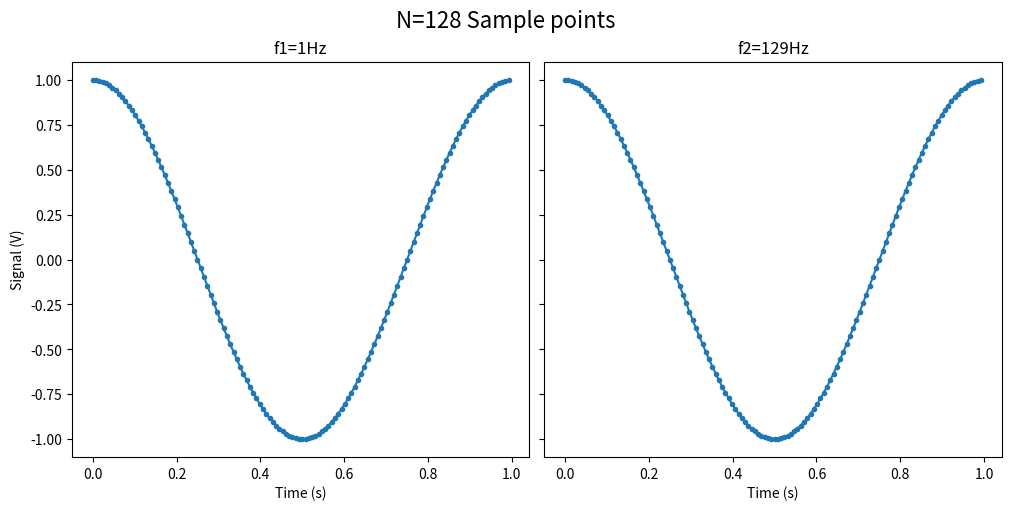
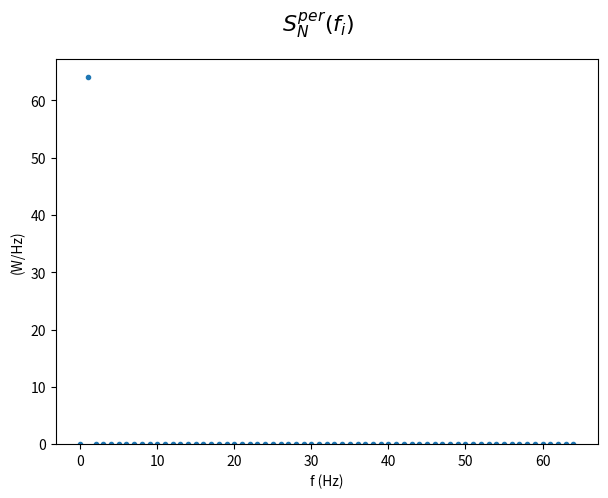
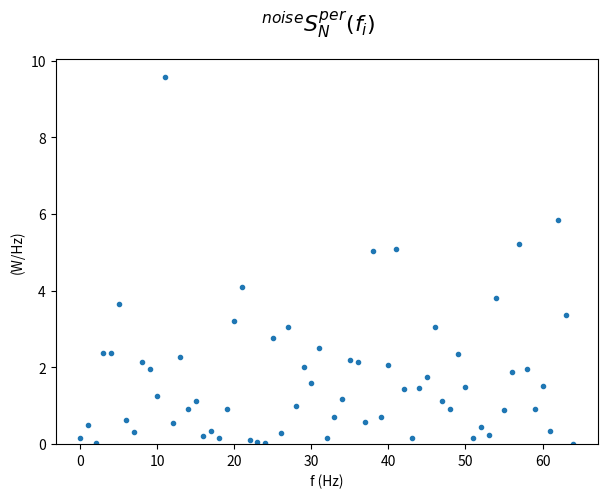
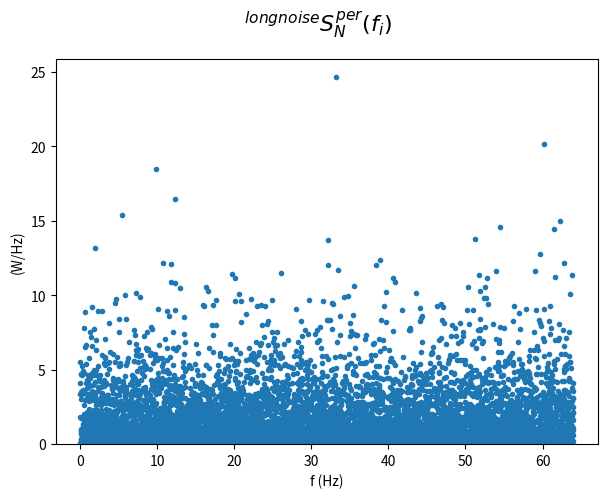
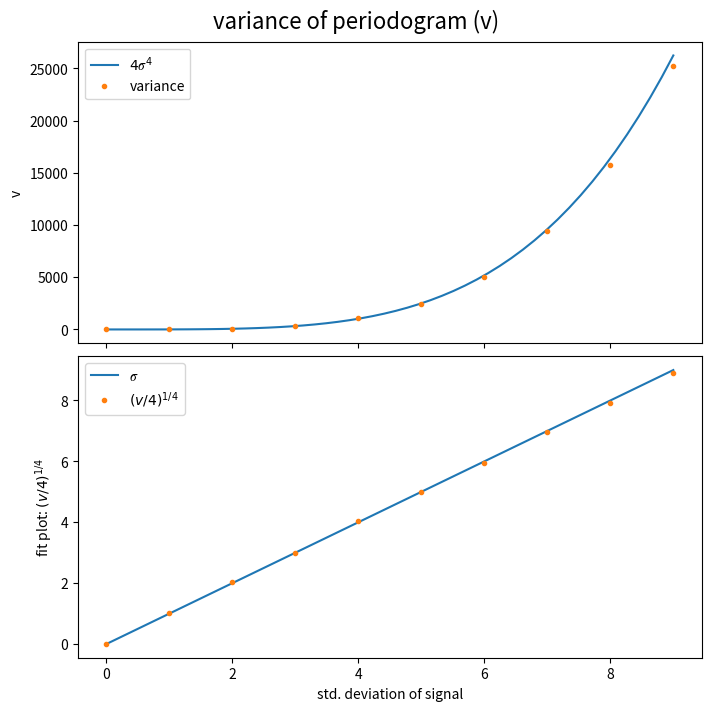
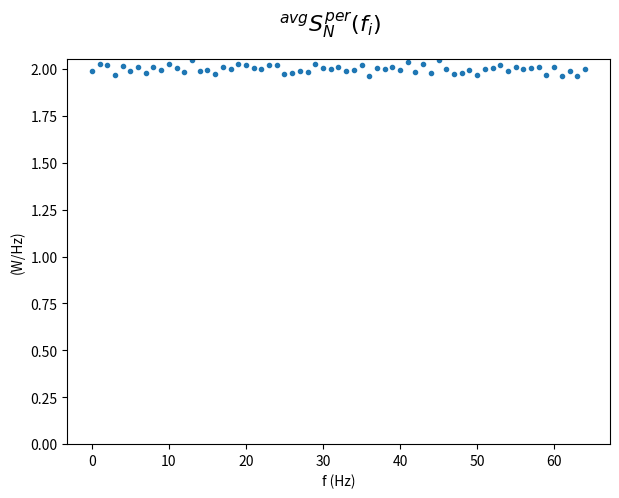

These figures' Python source, in order:
# ---
# jupyter:
#   jupytext:
#     formats: ipynb,py
#     text_representation:
#       extension: .py
#       format_name: light
#       format_version: '1.5'
#       jupytext_version: 1.14.1
#   kernelspec:
#     display_name: Python 3
#     language: python
#     name: python3
# ---

import numpy as np
import matplotlib.pyplot as plt

# # 1.a

# +
N = 128
f1 = 1  # in Hz
f2 = N + f1

t = np.linspace(0, 1, N, endpoint=False)
x1_t = np.cos(2 * np.pi * t * f1)
x2_t = np.cos(2 * np.pi * t * f2)

fig, (ax1, ax2) = plt.subplots(
    1, 2, constrained_layout=True, sharey=True, figsize=(10, 5)
)
fig.suptitle("N={0} Sample points".format(N), fontsize=16)
ax1.set_ylabel("Signal (V)")

ax1.set_title("f1={0}Hz".format(f1))
ax1.set_xlabel("Time (s)")
ax1.plot(t, x1_t, ".-")

ax2.set_title("f2={0}Hz".format(f2))
ax2.set_xlabel("Time (s)")
ax2.plot(t, x2_t, ".-");
# -

# # 1.c

# +
# we only work with the second data from now on
f = f2
x_t = x2_t


def periodogram(x, t):
    delta_t = t[1] - t[0]
    frequencies = np.fft.rfftfreq(
        len(t), delta_t
    )  # frequencies for each element of the periodogram
    X_tilde = np.fft.rfft(x)
    S_per = 2 / len(t) * np.power(np.abs(X_tilde), 2)
    return (frequencies, S_per)


def plot_S(fs, S_f, title="$S^{per}_N(f_i)$"):
    fig, ax = plt.subplots(1, 1, figsize=(7, 5))
    fig.suptitle(title, fontsize=16)
    ax.set_ylabel("(W/Hz)")  # is this correct?
    ax.set_xlabel("f (Hz)")
    ax.plot(fs, S_f, ".")
    ax.set_ylim(bottom=0)


# -

fs, S_f = periodogram(x_t, t)
plot_S(fs, S_f)

# # 1.d

# +
x_noise_t = np.random.normal(loc=0, scale=1, size=len(t))

fs, S = periodogram(x_noise_t, t)
plot_S(fs, S, title="$^{noise}S^{per}_N(f_i)$")

print("→ doesn't seem to be constant (as one would expect from white noise)")
# -

# # 1.e

# +
stretch_factor = 100
t_long = np.linspace(0, 1 * stretch_factor, N * stretch_factor, endpoint=False)
x_longnoise_t = np.random.normal(loc=0, scale=1, size=len(t_long))

fs, S_long = periodogram(x_longnoise_t, t_long)
plot_S(fs, S_long, title="$^{long noise}S^{per}_N(f_i)$")

print("→ still not constant")
# -

print("variance of noise:     ", np.var(S))
print("variance of long noise:", np.var(S_long))
print(" ⇒ both are similar and ≈4*𝜎(x)=4")  # I excpected a decrease

# # 1.f

# +
sigmas = np.arange(0, 10, 1)
vars = []
for sigma in sigmas:
    x_noise_t = np.random.normal(loc=0, scale=sigma, size=len(t_long))
    fs, S = periodogram(x_noise_t, t_long)
    vars.append(np.var(S))
vars = np.array(vars)

fig, (ax1, ax2) = plt.subplots(
    2, 1, constrained_layout=True, sharex=True, figsize=(7, 7)
)
fig.suptitle("variance of periodogram (v)", fontsize=16)
ax1.set_ylabel("v")
s = np.linspace(sigmas[0], sigmas[-1])
ax1.plot(s, 4 * np.power(s, 4), label="$4𝜎^4$")
ax1.plot(sigmas, vars, ".", label="variance")
ax1.legend()

ax2.set_xlabel("std. deviation of signal")
ax2.set_ylabel("fit plot: $(v/4)^{1/4}$")
s = np.linspace(sigmas[0], sigmas[-1])
ax2.plot(s, s, label="$𝜎$")
ax2.plot(sigmas, np.power(vars / 4, 1 / 4), ".", label="$(v/4)^{1/4}$")
ax2.legend();
# -

# # 1.g

# +
S_sum = np.zeros(len(t) // 2 + 1)
n = 10000
for i in range(n):
    x_noise_t = np.random.normal(loc=0, scale=1, size=len(t))
    fs, S = periodogram(x_noise_t, t)
    S_sum += S
S_avg = S_sum / n

plot_S(fs, S_avg, title="$^{avg}S^{per}_N(f_i)$")

print("variance of avg of S_avg:", np.var(S_avg))
# -


